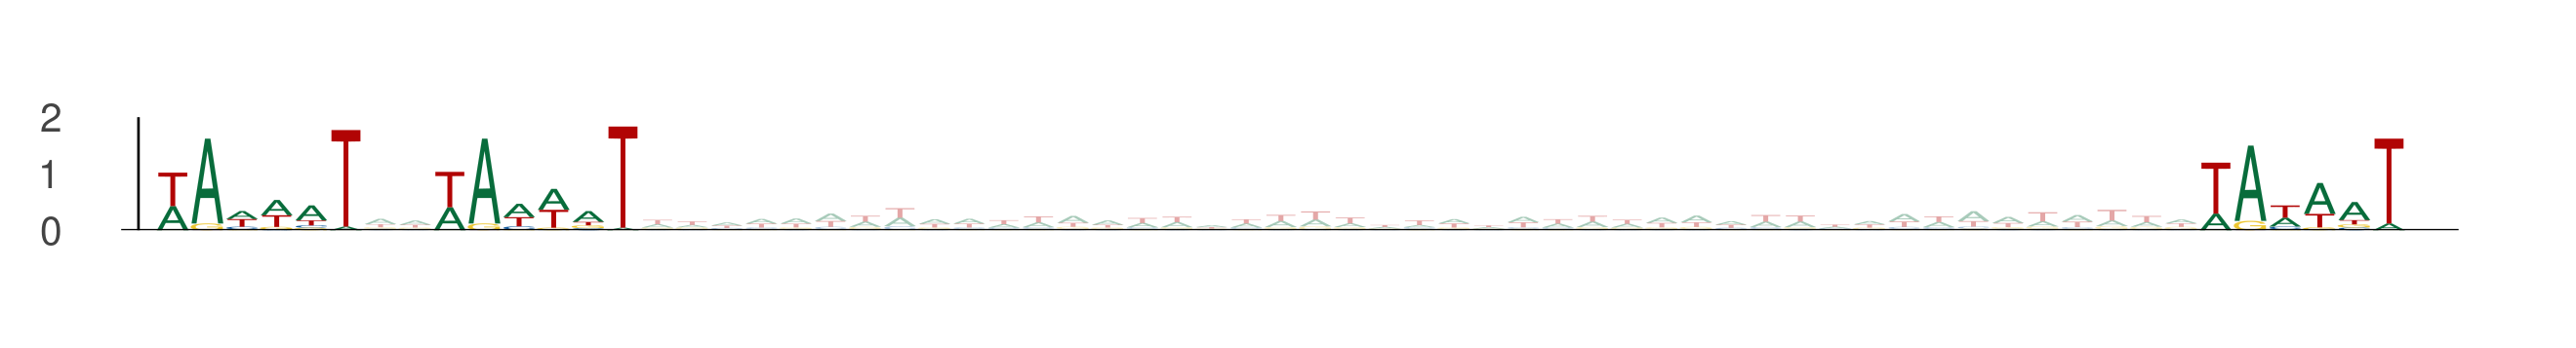

Source data for this figure (header and first rows):
seq_index, start_position, end_position, is_reversed_complement
4985, 15, 21, 0
4985, 23, 29, 0
4985, 74, 80, 0
5586, 74, 80, 0
5586, 82, 88, 0
5586, 133, 139, 0
2356, 74, 80, 0
2356, 82, 88, 0
2356, 133, 139, 0
3970, 66, 72, 0
3970, 74, 80, 0
3970, 125, 131, 0
4433, 83, 89, 0
4433, 91, 97, 0
4433, 142, 148, 0
5287, 64, 70, 0
5287, 72, 78, 0
5287, 123, 129, 0
1504, 31, 37, 0
1504, 39, 45, 0
1504, 90, 96, 0
627, 78, 84, 0
627, 86, 92, 0
627, 137, 143, 0
1735, 18, 24, 0
1735, 26, 32, 0
1735, 77, 83, 0
429, 17, 23, 0
429, 25, 31, 0
429, 76, 82, 0
3453, 29, 35, 0
3453, 37, 43, 0
3453, 88, 94, 0
4321, 40, 46, 0
4321, 48, 54, 0
4321, 99, 105, 0
3734, 80, 86, 0
3734, 88, 94, 0
3734, 139, 145, 0
4466, 44, 50, 0
4466, 52, 58, 0
4466, 103, 109, 0
1517, 36, 42, 0
1517, 44, 50, 0
1517, 95, 101, 0
2899, 60, 66, 0
2899, 68, 74, 0
2899, 119, 125, 0
1548, 77, 83, 0
1548, 85, 91, 0
1548, 136, 142, 0
2321, 56, 62, 0
2321, 64, 70, 0
2321, 115, 121, 0
5844, 18, 24, 0
5844, 26, 32, 0
5844, 77, 83, 0
859, 63, 69, 0
859, 71, 77, 0
859, 122, 128, 0
... 183 more rows
